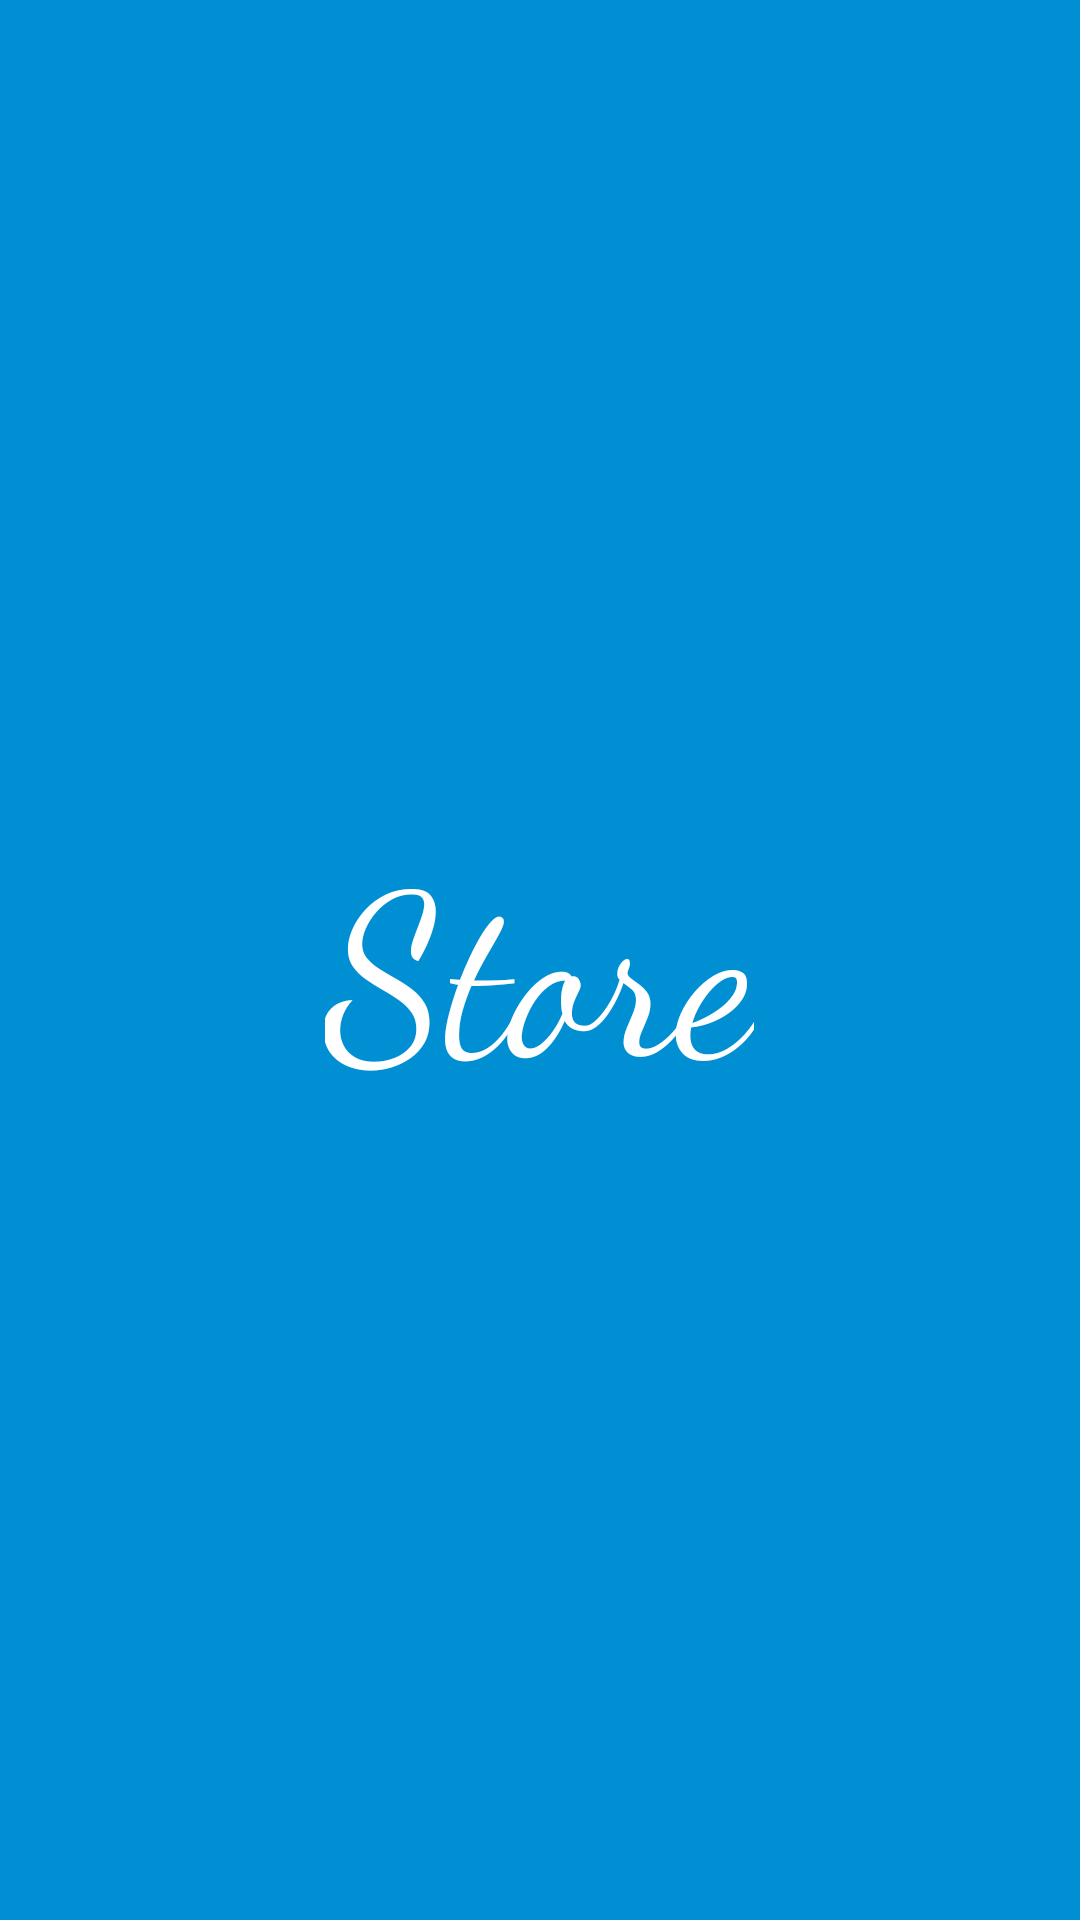

Android layout source for this screen:
<!-- AndroidManifest.xml: activity theme splashThem -->
<!-- res/layout/activity_splash.xml -->
<?xml version="1.0" encoding="utf-8"?>
<FrameLayout
    xmlns:android="http://schemas.android.com/apk/res/android"
    android:layout_width="match_parent"
    android:layout_height="match_parent"
    android:background="#018fd3">

    <TextView
        android:text="@string/Splash_Text"
        android:textSize="75sp"
        android:textColor="#FFF"
        android:fontFamily="cursive"
        android:layout_width="wrap_content"
        android:layout_height="wrap_content"
        android:layout_gravity="center"
        android:gravity="center"/>
</FrameLayout>
<!-- resources referenced by this layout -->
<resources>
  <string name="Splash_Text">Store</string>
  <style name="splashThem" parent="Theme.AppCompat.Light.NoActionBar">
          <item name="colorPrimary">#018fd3</item>
          <item name="colorPrimaryDark">#018fd3</item>
      </style>
</resources>
